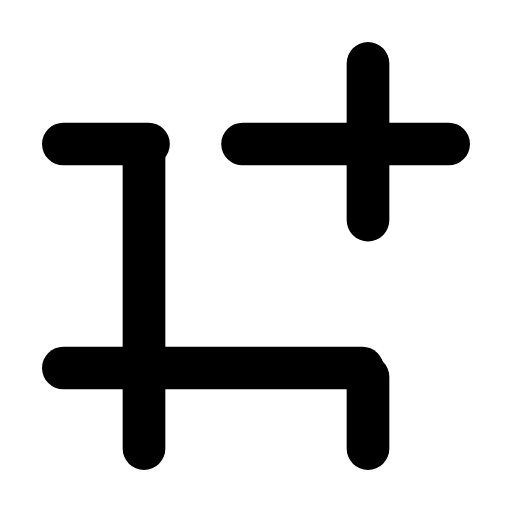
t = 0.00 s
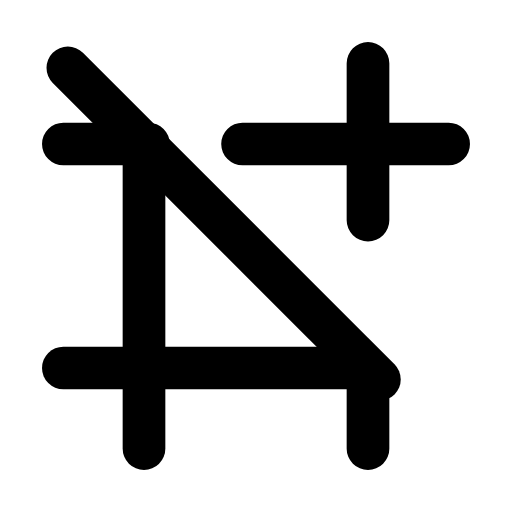
t = 0.22 s
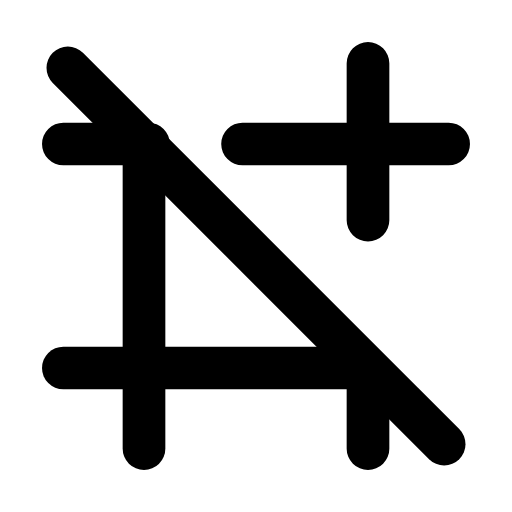
t = 0.49 s
t = 0.73 s: frame unchanged from t = 0.49 s, image omitted
t = 0.99 s: frame unchanged from t = 0.49 s, image omitted
t = 1.26 s: frame unchanged from t = 0.00 s, image omitted

The animated SVG that drew these frames (rendered in a browser with its animation timeline set to each time). Animation: 1 SMIL element (animate=1); one cycle of 1.50 s, repeats indefinitely.

<svg xmlns="http://www.w3.org/2000/svg" width="24" height="24" viewBox="0 0 24 24" fill="none"><g transform="translate(-0.6 -0.6) scale(1.05)"><line stroke="currentColor" stroke-width="1.905" stroke-linecap="round" stroke-linejoin="round" fill="none" x1="7" y1="7.4" x2="7" y2="20.6"></line><path stroke="currentColor" stroke-width="1.905" stroke-linecap="round" stroke-linejoin="round" fill="none" d="M17 3.4L17 10.4M17 17.4L17 20.6"></path><path stroke="currentColor" stroke-width="1.905" stroke-linecap="round" stroke-linejoin="round" fill="none" d="M3.4 7L7.2 7M11.4 7L20.6 7"></path><line stroke="currentColor" stroke-width="1.905" stroke-linecap="round" stroke-linejoin="round" fill="none" x1="3.4" y1="17" x2="16.75" y2="17"></line><line stroke="currentColor" stroke-width="1.905" stroke-linecap="round" stroke-linejoin="round" fill="none" x1="3.6" y1="3.6" x2="20.4" y2="20.4" stroke-dasharray="23.8"><animate attributeName="stroke-dashoffset" values="23.8;23.8;0;0;0;0;23.8;23.8;23.8" keyTimes="0;0.09;0.324;0.45;0.6;0.684;0.84;0.9;1" dur="1.5s" repeatCount="indefinite" calcMode="spline" keySplines="0.16 1 0.3 1;0.16 1 0.3 1;0.16 1 0.3 1;0.16 1 0.3 1;0.16 1 0.3 1;0.16 1 0.3 1;0.16 1 0.3 1;0.16 1 0.3 1"/></line></g></svg>
